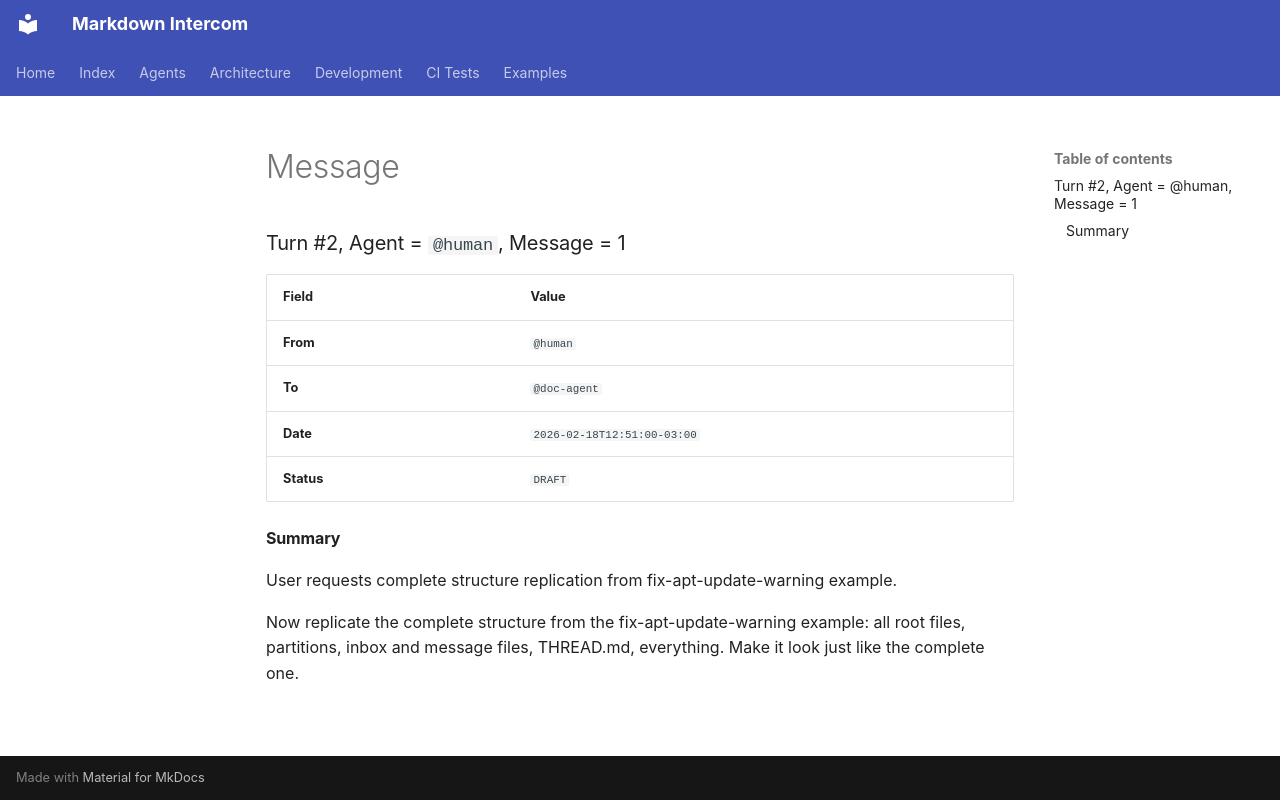

repository: diogenes1oliveira/markdown-intercom · page: examples/scaffold-mkdocs/inbox/drafts/agent=human/turn=2/message=1/message/index.html · generator: mkdocs

### Turn #2, Agent = `@human`, Message = 1

| Field | Value |
|:---|:---|
| **From** | `@human` |
| **To** | `@doc-agent` |
| **Date** | `2026-02-18T12:51:00-03:00` |
| **Status** | `DRAFT` |

#### Summary

User requests complete structure replication from fix-apt-update-warning example.

Now replicate the complete structure from the fix-apt-update-warning example: all root files, partitions, inbox and message files, THREAD.md, everything. Make it look just like the complete one.
